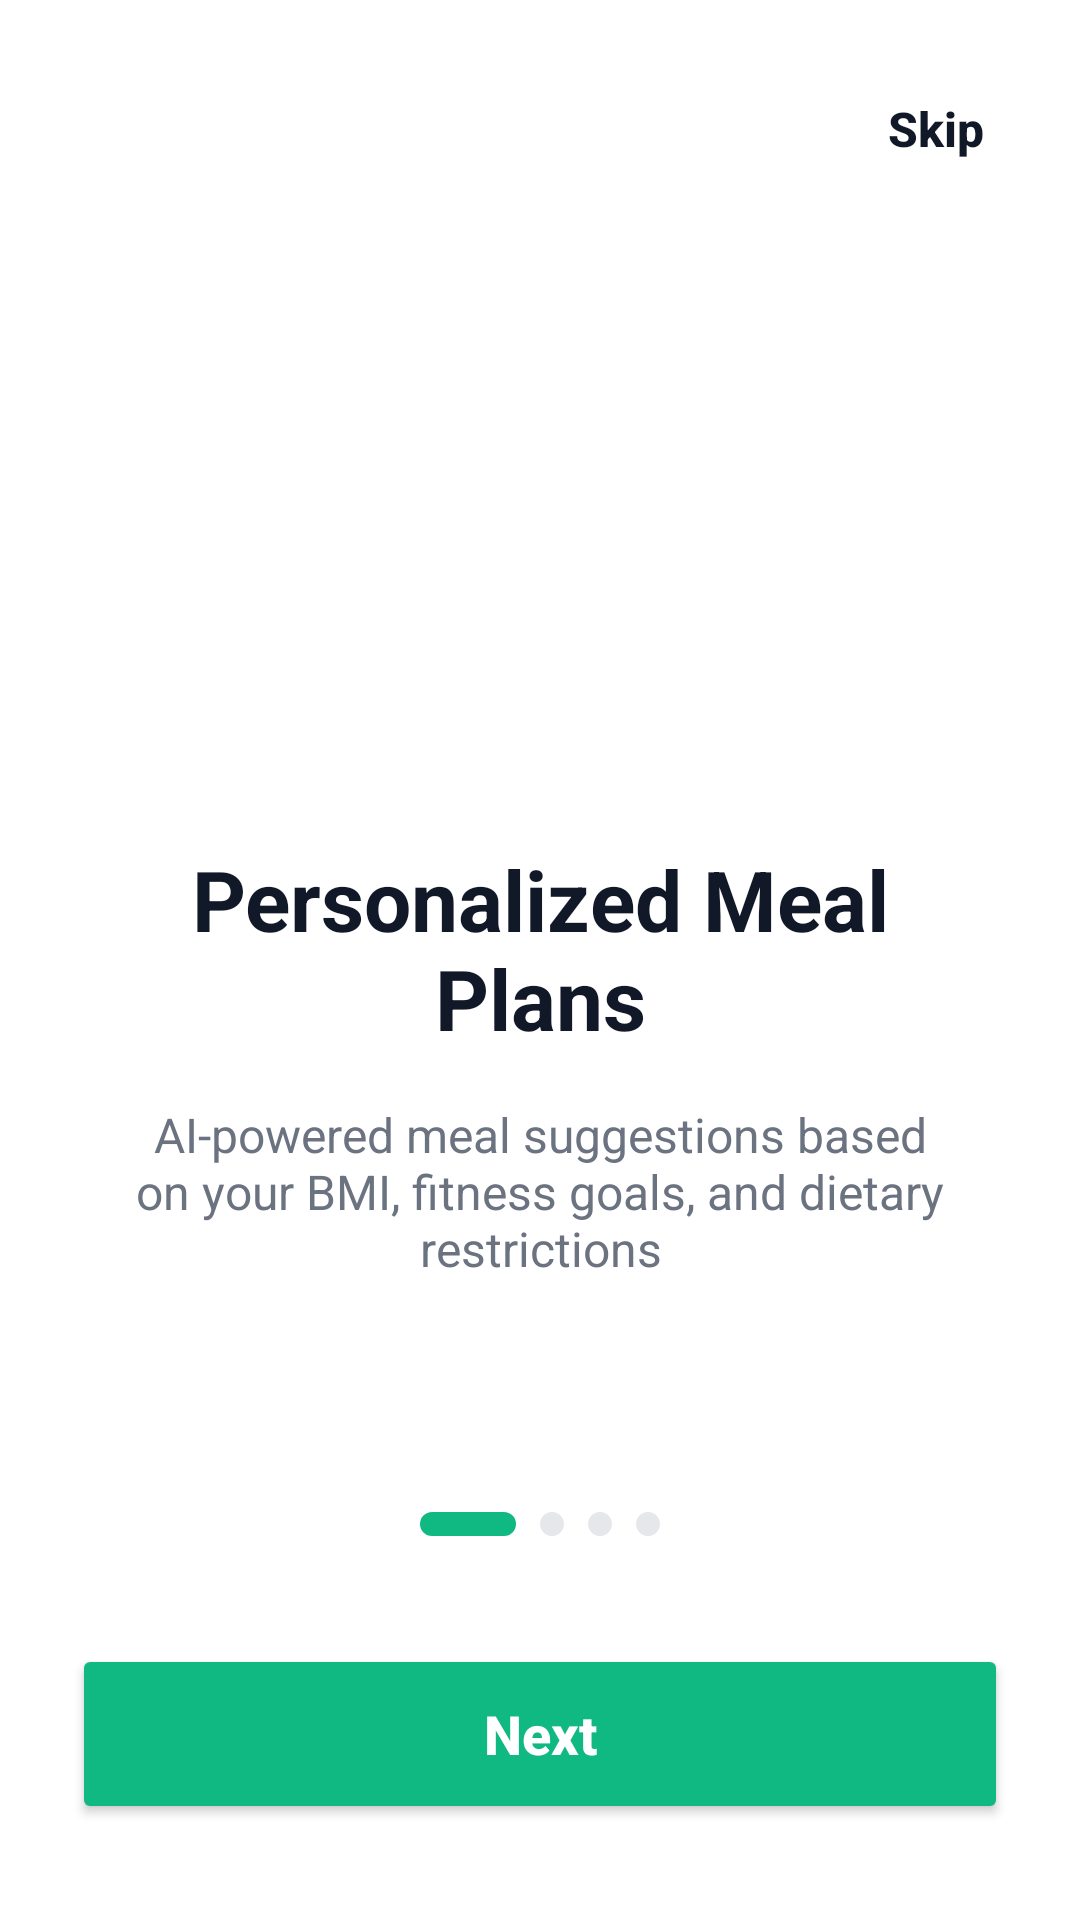

Write the Android layout XML for this screen, with the resource values it uses.
<!-- AndroidManifest.xml: application theme Theme.Cookgpt -->
<!-- res/layout/activity_onboarding.xml -->
<?xml version="1.0" encoding="utf-8"?>
<androidx.constraintlayout.widget.ConstraintLayout xmlns:android="http://schemas.android.com/apk/res/android"
    xmlns:app="http://schemas.android.com/apk/res-auto"
    xmlns:tools="http://schemas.android.com/tools"
    android:id="@+id/onboarding_root"
    android:layout_width="match_parent"
    android:layout_height="match_parent"
    android:background="@color/white"
    tools:context=".OnboardingActivity">

    <TextView
        android:id="@+id/btn_skip"
        android:layout_width="wrap_content"
        android:layout_height="wrap_content"
        android:layout_marginTop="24dp"
        android:layout_marginEnd="24dp"
        android:fontFamily="sans-serif-medium"
        android:padding="8dp"
        android:text="Skip"
        android:textColor="@color/text_black"
        android:textSize="16sp"
        android:textStyle="bold"
        app:layout_constraintEnd_toEndOf="parent"
        app:layout_constraintTop_toTopOf="parent" />

    <View
        android:id="@+id/icon_bg"
        android:layout_width="160dp"
        android:layout_height="160dp"
        android:background="@drawable/logo_bg"
        android:backgroundTint="@color/bg_green"
        android:elevation="8dp"
        app:layout_constraintBottom_toTopOf="@+id/tv_title"
        app:layout_constraintEnd_toEndOf="parent"
        app:layout_constraintStart_toStartOf="parent"
        app:layout_constraintTop_toTopOf="parent"
        app:layout_constraintVertical_chainStyle="packed" />

    <ImageView
        android:layout_width="100dp"
        android:layout_height="100dp"
        android:src="@drawable/ic_chef_hat"
        app:layout_constraintBottom_toBottomOf="@+id/icon_bg"
        app:layout_constraintEnd_toEndOf="@+id/icon_bg"
        app:layout_constraintStart_toStartOf="@+id/icon_bg"
        app:layout_constraintTop_toTopOf="@+id/icon_bg" />

    <TextView
        android:id="@+id/tv_title"
        android:layout_width="0dp"
        android:layout_height="wrap_content"
        android:layout_marginStart="32dp"
        android:layout_marginTop="48dp"
        android:layout_marginEnd="32dp"
        android:gravity="center"
        android:text="Personalized Meal Plans"
        android:textColor="@color/text_black"
        android:textSize="28sp"
        android:textStyle="bold"
        app:layout_constraintBottom_toTopOf="@+id/tv_desc"
        app:layout_constraintEnd_toEndOf="parent"
        app:layout_constraintStart_toStartOf="parent"
        app:layout_constraintTop_toBottomOf="@+id/icon_bg" />

    <TextView
        android:id="@+id/tv_desc"
        android:layout_width="0dp"
        android:layout_height="wrap_content"
        android:layout_marginStart="32dp"
        android:layout_marginTop="16dp"
        android:layout_marginEnd="32dp"
        android:gravity="center"
        android:text="AI-powered meal suggestions based on your BMI, fitness goals, and dietary restrictions"
        android:textColor="@color/text_grey"
        android:textSize="16sp"
        app:layout_constraintBottom_toTopOf="@+id/dots_container"
        app:layout_constraintEnd_toEndOf="parent"
        app:layout_constraintStart_toStartOf="parent"
        app:layout_constraintTop_toBottomOf="@+id/tv_title" />

    <LinearLayout
        android:id="@+id/dots_container"
        android:layout_width="wrap_content"
        android:layout_height="wrap_content"
        android:layout_marginBottom="32dp"
        android:orientation="horizontal"
        app:layout_constraintBottom_toTopOf="@+id/btn_next"
        app:layout_constraintEnd_toEndOf="parent"
        app:layout_constraintStart_toStartOf="parent">

        <View
            android:layout_width="32dp"
            android:layout_height="8dp"
            android:layout_margin="4dp"
            android:background="@drawable/dot_elongated" />

        <View
            android:layout_width="8dp"
            android:layout_height="8dp"
            android:layout_margin="4dp"
            android:background="@drawable/dot_inactive" />

        <View
            android:layout_width="8dp"
            android:layout_height="8dp"
            android:layout_margin="4dp"
            android:background="@drawable/dot_inactive" />

        <View
            android:layout_width="8dp"
            android:layout_height="8dp"
            android:layout_margin="4dp"
            android:background="@drawable/dot_inactive" />
    </LinearLayout>

    <Button
        android:id="@+id/btn_next"
        android:layout_width="0dp"
        android:layout_height="60dp"
        android:layout_marginStart="24dp"
        android:layout_marginEnd="24dp"
        android:layout_marginBottom="32dp"
        android:backgroundTint="@color/bg_green"
        android:text="Next"
        android:textAllCaps="false"
        android:textColor="@color/white"
        android:textSize="18sp"
        android:textStyle="bold"
        app:layout_constraintBottom_toBottomOf="parent"
        app:layout_constraintEnd_toEndOf="parent"
        app:layout_constraintStart_toStartOf="parent"
        app:shapeAppearanceOverlay="@style/RoundedButton" />

</androidx.constraintlayout.widget.ConstraintLayout>
<!-- resources referenced by this layout -->
<resources>
  <color name="bg_green">#10B981</color>
  <color name="text_black">#111827</color>
  <color name="text_grey">#6B7280</color>
  <color name="white">#FFFFFFFF</color>
  <!-- drawable dot_elongated (drawable) -->
  <?xml version="1.0" encoding="utf-8"?>
  <shape xmlns:android="http://schemas.android.com/apk/res/android">
      <solid android:color="@color/bg_green" />
      <corners android:radius="4dp" />
      <size android:width="32dp" android:height="8dp" />
  </shape>
  <!-- drawable dot_inactive (drawable) -->
  <?xml version="1.0" encoding="utf-8"?>
  <shape xmlns:android="http://schemas.android.com/apk/res/android"
      android:shape="oval">
      <solid android:color="@color/grey_light" />
      <size android:width="8dp" android:height="8dp" />
  </shape>
  <!-- drawable ic_chef_hat (drawable) -->
  <?xml version="1.0" encoding="utf-8"?>
  <vector xmlns:android="http://schemas.android.com/apk/res/android"
      android:width="120dp"
      android:height="120dp"
      android:viewportWidth="24"
      android:viewportHeight="24">
      <path
          android:fillColor="@color/white"
          android:pathData="M18.06,13c0.16,-0.32 0.26,-0.68 0.26,-1.06 0,-1.38 -1.12,-2.5 -2.5,-2.5 -0.1,0 -0.2,0.01 -0.3,0.03C15.11,7.63 13.68,6.5 12,6.5c-1.68,0 -3.11,1.13 -3.52,2.67 -0.1,-0.02 -0.2,-0.03 -0.3,-0.03 -1.38,0 -2.5,1.12 -2.5,2.5 0,0.38 0.1,0.74 0.26,1.06H5v6h14v-6h-0.94zM7,17.5v-3h10v3H7z" />
  </vector>
  <style name="RoundedButton">
          <item name="cornerFamily">rounded</item>
          <item name="cornerSize">12dp</item>
      </style>
  <style name="Theme.Cookgpt" parent="Base.Theme.Cookgpt" />
  <color name="grey_light">#E5E7EB</color>
  <style name="Base.Theme.Cookgpt" parent="Theme.Material3.DayNight.NoActionBar">
          
          
      </style>
</resources>
